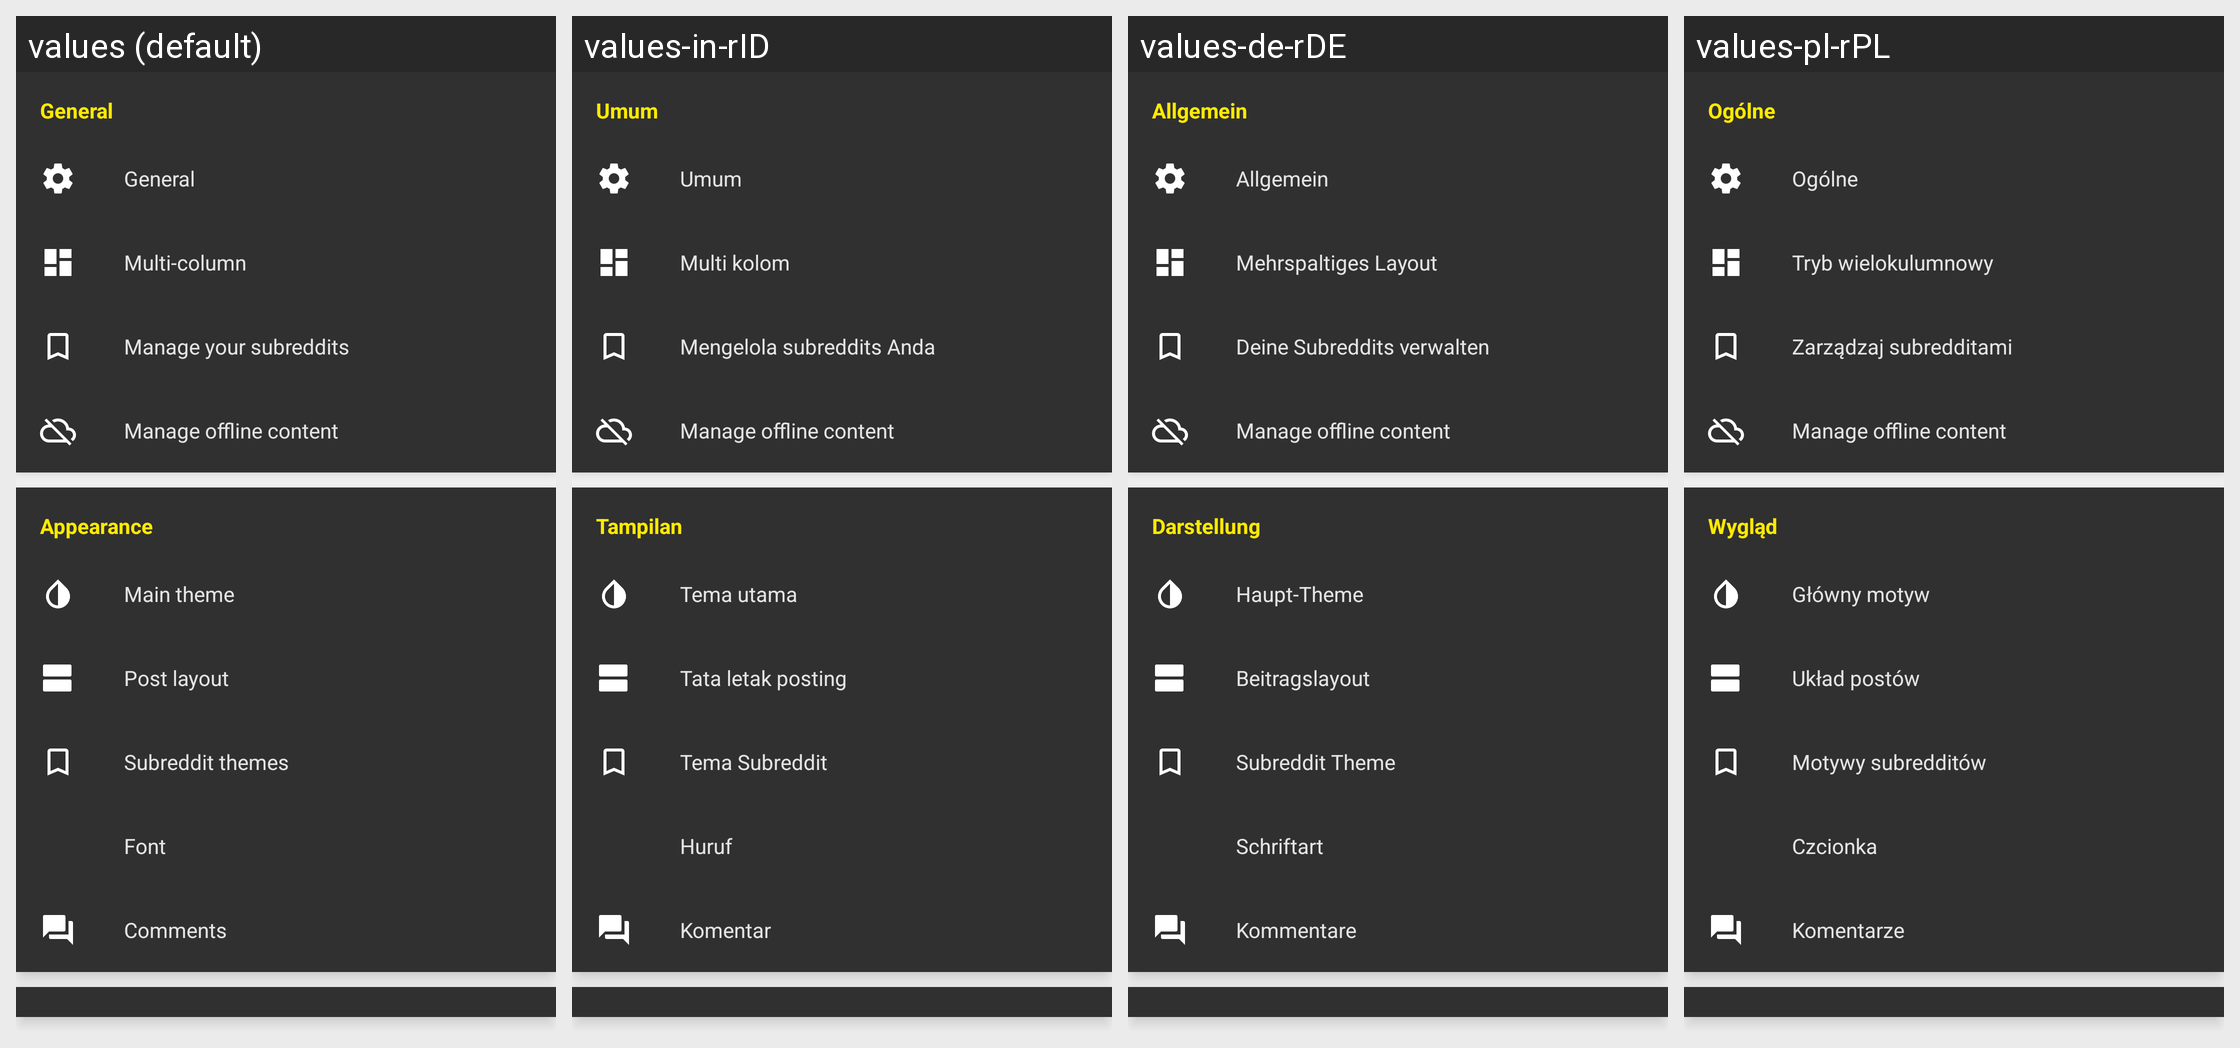

Strings drawn on this Android screen and how each of the app's shown locales translates them:
Android screen res/layout/activity_settings_child.xml rendered under 4 locales, left to right: values (default), values-in-rID, values-de-rDE, values-pl-rPL. Device: Nexus 5 (rendered at 1080×1920; each locale shown at half size, 540×960, under a caption strip naming it); theme yellow_dark.
Other locales in the repository, not shown: values-af-rZA, values-ar-rSA, values-ca-rES, values-cs-rCZ, values-da-rDK, values-el-rGR, values-en-rGB, values-eo-rUY, values-es-rES, values-fi-rFI, values-fil-rPH, values-fr-rFR, values-ga-rIE, values-gl-rES, values-hr-rHR, values-hu-rHU, values-it-rIT, values-iw-rIL, values-ja-rJP, values-lv-rLV, values-nl-rNL, values-no-rNO, values-pt-rBR, values-pt-rPT, values-ro-rRO, values-ru-rRU, values-sq-rAL, values-sr-rSP, values-sv-rSE, values-tr-rTR, values-uk-rUA, values-vi-rVN, values-zh-rCN, values-zh-rTW.
Strings drawn on this screen, with the default value and each locale's value (text and hints the layout hard-codes, and strings that could not be matched under every locale, appear in the picture but are not listed):

settings_section_general
  values: General
  values-in-rID: Umum
  values-de-rDE: Allgemein
  values-pl-rPL: Ogólne

settings_title_general
  values: General
  values-in-rID: Umum
  values-de-rDE: Allgemein
  values-pl-rPL: Ogólne

settings_title_multi_column
  values: Multi-column
  values-in-rID: Multi kolom
  values-de-rDE: Mehrspaltiges Layout
  values-pl-rPL: Tryb wielokulumnowy

manage_your_subreddits
  values: Manage your subreddits
  values-in-rID: Mengelola subreddits Anda
  values-de-rDE: Deine Subreddits verwalten
  values-pl-rPL: Zarządzaj subredditami

settings_section_appearance
  values: Appearance
  values-in-rID: Tampilan
  values-de-rDE: Darstellung
  values-pl-rPL: Wygląd

settings_title_default_theme
  values: Main theme
  values-in-rID: Tema utama
  values-de-rDE: Haupt-Theme
  values-pl-rPL: Główny motyw

settings_layout_default
  values: Post layout
  values-in-rID: Tata letak posting
  values-de-rDE: Beitragslayout
  values-pl-rPL: Układ postów

settings_title_sub_theme
  values: Subreddit themes
  values-in-rID: Tema Subreddit
  values-de-rDE: Subreddit Theme
  values-pl-rPL: Motywy subredditów

settings_title_font
  values: Font
  values-in-rID: Huruf
  values-de-rDE: Schriftart
  values-pl-rPL: Czcionka

settings_title_comments
  values: Comments
  values-in-rID: Komentar
  values-de-rDE: Kommentare
  values-pl-rPL: Komentarze
